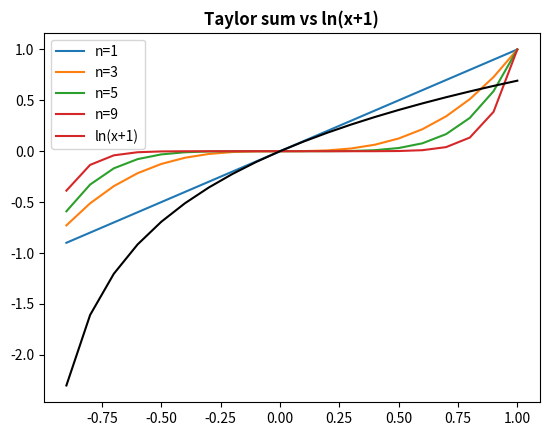

The matplotlib source for this figure:
import math
from matplotlib import pyplot as plt

def taylor_sum(k, n):
    # k值超出范围则引发错误
    if not -1 < k <= 1:
        raise ValueError('−1 < k ≤ 1')
    s = 0
    #求和
    for i in range(1, n+1):
        factor = (-1) ** (n + 1)
        num = k ** n
        den = n
        s += (num / den) * factor
    return s

# 收集用于制作图例的数据
legend_hdls = []
legend_labels = []
# 添加标题
plt.title('Taylor sum vs ln(x+1)', fontsize='large', fontweight='bold')
#循环绘制四条曲线
ns = (1, 3, 5, 9) #
for n in ns:
    x = -0.9
    x_datas = []
    y_datas = []
    while x <= 1:
        x_datas.append(x)
        y_datas.append(taylor_sum(x, n))
        x += 0.1
    hdl, = plt.plot(x_datas, y_datas)
    legend_hdls.append(hdl)
    legend_labels.append('n=%d' % n)

# 绘制对比曲线
x = -0.9
x_datas = []
y_datas = []
while x <= 1:
    x_datas.append(x)
    y_datas.append(math.log(x+1))
    x += 0.1
hdl, plt.plot(x_datas, y_datas, color='black')
legend_hdls.append(hdl)
legend_labels.append('ln(x+1)')
#添加图例
plt.legend(handles=legend_hdls, labels=legend_labels)
#保存图片
plt.savefig("taylorsum.png")
plt.show()
